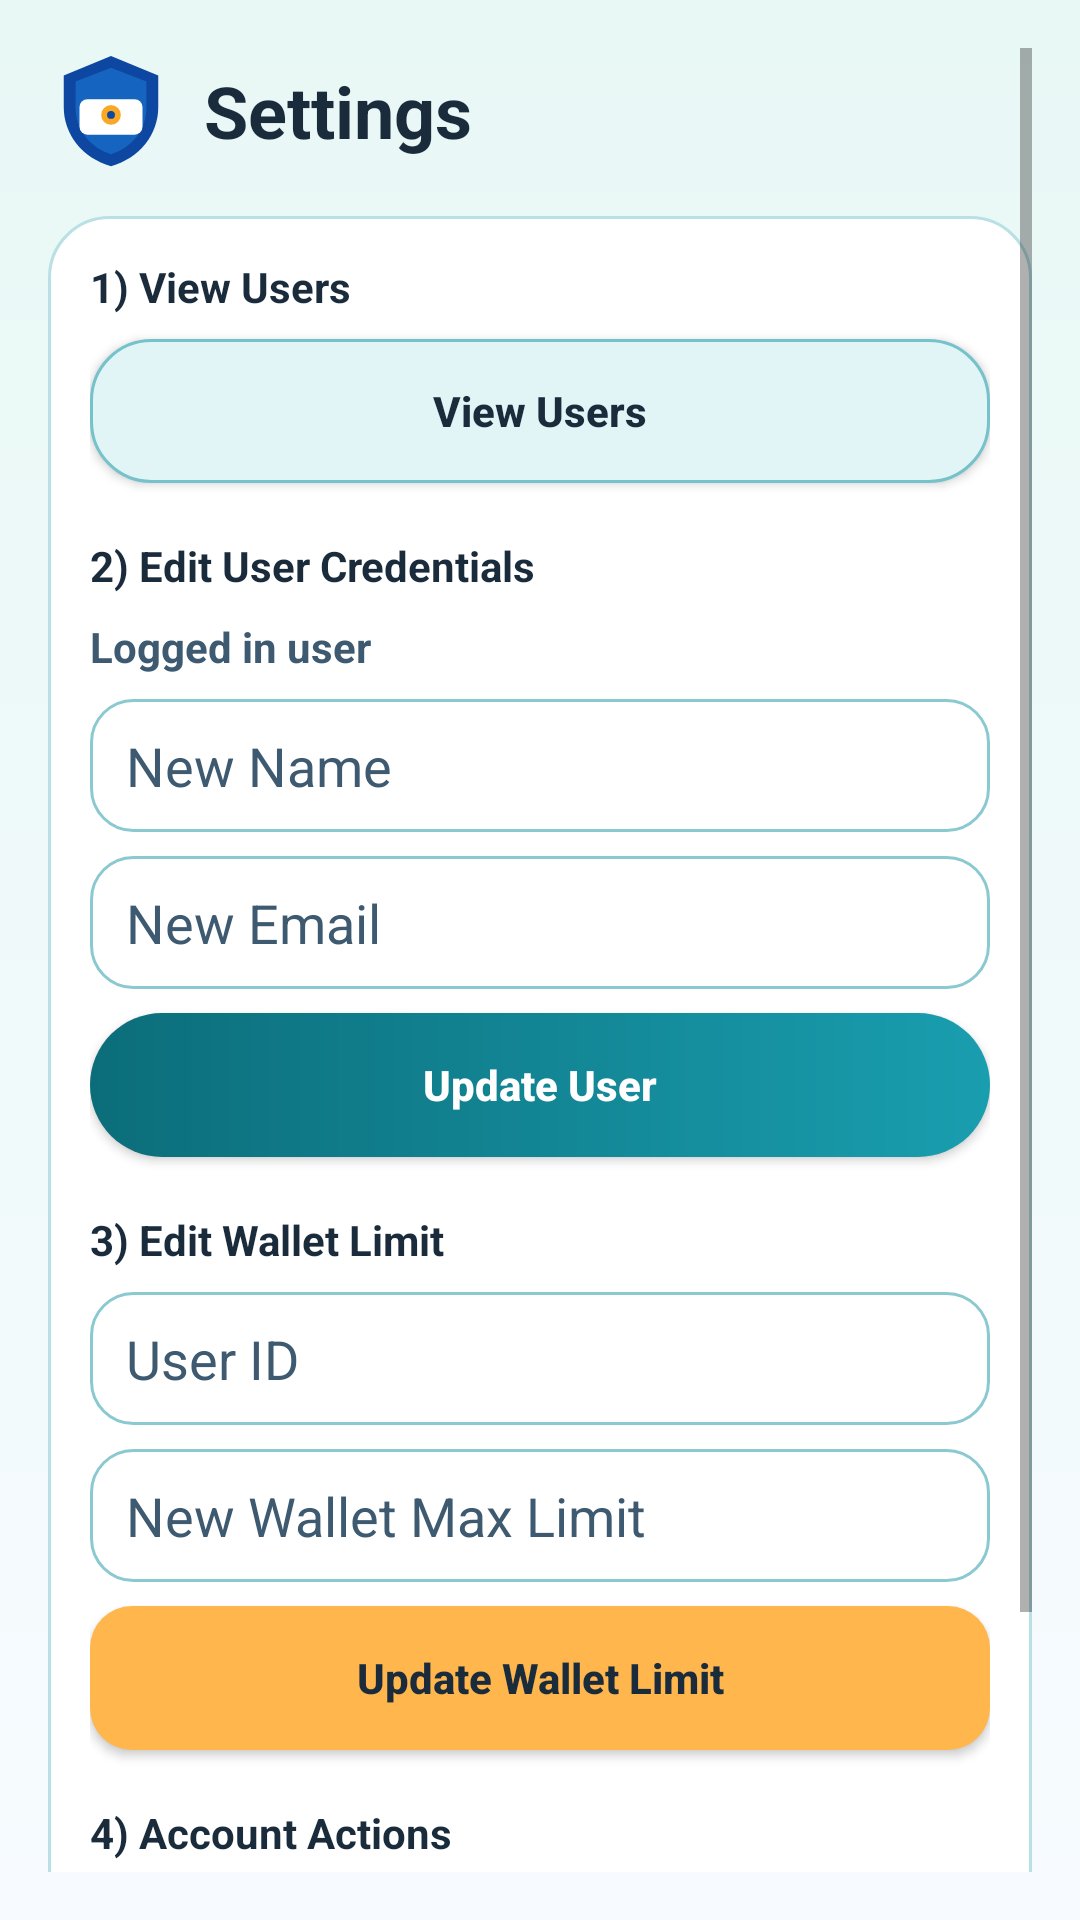

The Android layout XML behind this screen, and the referenced resources:
<!-- AndroidManifest.xml: application theme Theme.TimeBoundWallet -->
<!-- res/layout/activity_settings.xml -->
<?xml version="1.0" encoding="utf-8"?>
<ScrollView xmlns:android="http://schemas.android.com/apk/res/android"
    android:layout_width="match_parent"
    android:layout_height="match_parent"
    android:background="@drawable/bg_screen"
    android:padding="16dp">

    <LinearLayout
        android:layout_width="match_parent"
        android:layout_height="wrap_content"
        android:orientation="vertical">

        <LinearLayout
            android:layout_width="match_parent"
            android:layout_height="wrap_content"
            android:gravity="center_vertical"
            android:orientation="horizontal">

            <ImageView
                android:layout_width="42dp"
                android:layout_height="42dp"
                android:contentDescription="@string/app_name"
                android:src="@drawable/ic_ledgervault_logo" />

            <TextView
                android:layout_width="wrap_content"
                android:layout_height="wrap_content"
                android:layout_marginStart="10dp"
                android:text="Settings"
                android:textColor="@color/text_primary"
                android:textSize="24sp"
                android:textStyle="bold" />
        </LinearLayout>

        <LinearLayout
            android:layout_width="match_parent"
            android:layout_height="wrap_content"
            android:layout_marginTop="14dp"
            android:background="@drawable/bg_card"
            android:orientation="vertical">

            <TextView
                android:layout_width="wrap_content"
                android:layout_height="wrap_content"
                android:text="1) View Users"
                android:textColor="@color/text_primary"
                android:textStyle="bold" />

            <Button
                android:id="@+id/btnViewUsers"
                android:layout_width="match_parent"
                android:layout_height="48dp"
                android:layout_marginTop="8dp"
                android:background="@drawable/bg_button_soft"
                android:text="View Users"
                android:textAllCaps="false"
                android:textColor="@color/text_primary"
                android:textStyle="bold" />

            <TextView
                android:layout_width="wrap_content"
                android:layout_height="wrap_content"
                android:layout_marginTop="18dp"
                android:text="2) Edit User Credentials"
                android:textColor="@color/text_primary"
                android:textStyle="bold" />

            <TextView
                android:id="@+id/tvLoggedInUser"
                android:layout_width="match_parent"
                android:layout_height="wrap_content"
                android:layout_marginTop="8dp"
                android:text="Logged in user"
                android:textColor="@color/text_secondary"
                android:textStyle="bold" />

            <EditText
                android:id="@+id/etEditUserName"
                android:layout_width="match_parent"
                android:layout_height="wrap_content"
                android:layout_marginTop="8dp"
                android:background="@drawable/bg_input"
                android:hint="New Name"
                android:inputType="textPersonName"
                android:textColor="@color/text_primary"
                android:textColorHint="@color/text_secondary" />

            <EditText
                android:id="@+id/etEditUserEmail"
                android:layout_width="match_parent"
                android:layout_height="wrap_content"
                android:layout_marginTop="8dp"
                android:background="@drawable/bg_input"
                android:hint="New Email"
                android:inputType="textEmailAddress"
                android:textColor="@color/text_primary"
                android:textColorHint="@color/text_secondary" />

            <Button
                android:id="@+id/btnEditUser"
                android:layout_width="match_parent"
                android:layout_height="48dp"
                android:layout_marginTop="8dp"
                android:background="@drawable/bg_button_primary"
                android:text="Update User"
                android:textAllCaps="false"
                android:textColor="@color/white"
                android:textStyle="bold" />

            <TextView
                android:layout_width="wrap_content"
                android:layout_height="wrap_content"
                android:layout_marginTop="18dp"
                android:text="3) Edit Wallet Limit"
                android:textColor="@color/text_primary"
                android:textStyle="bold" />

            <EditText
                android:id="@+id/etLimitUserId"
                android:layout_width="match_parent"
                android:layout_height="wrap_content"
                android:layout_marginTop="8dp"
                android:background="@drawable/bg_input"
                android:hint="User ID"
                android:inputType="number"
                android:textColor="@color/text_primary"
                android:textColorHint="@color/text_secondary" />

            <EditText
                android:id="@+id/etNewWalletLimit"
                android:layout_width="match_parent"
                android:layout_height="wrap_content"
                android:layout_marginTop="8dp"
                android:background="@drawable/bg_input"
                android:hint="New Wallet Max Limit"
                android:inputType="numberDecimal"
                android:textColor="@color/text_primary"
                android:textColorHint="@color/text_secondary" />

            <Button
                android:id="@+id/btnEditWalletLimit"
                android:layout_width="match_parent"
                android:layout_height="48dp"
                android:layout_marginTop="8dp"
                android:background="@drawable/bg_button_secondary"
                android:text="Update Wallet Limit"
                android:textAllCaps="false"
                android:textColor="@color/text_primary"
                android:textStyle="bold" />

            <TextView
                android:layout_width="wrap_content"
                android:layout_height="wrap_content"
                android:layout_marginTop="18dp"
                android:text="4) Account Actions"
                android:textColor="@color/text_primary"
                android:textStyle="bold" />

            <Button
                android:id="@+id/btnDeactivateAccount"
                android:layout_width="match_parent"
                android:layout_height="48dp"
                android:layout_marginTop="8dp"
                android:background="@drawable/bg_button_soft"
                android:text="Deactivate Account"
                android:textAllCaps="false"
                android:textColor="@color/text_primary"
                android:textStyle="bold" />

            <Button
                android:id="@+id/btnDeleteAccount"
                android:layout_width="match_parent"
                android:layout_height="48dp"
                android:layout_marginTop="8dp"
                android:background="@drawable/bg_button_danger"
                android:text="Delete Account"
                android:textAllCaps="false"
                android:textColor="@color/white"
                android:textStyle="bold" />
        </LinearLayout>

        <ProgressBar
            android:id="@+id/progressBarSettings"
            android:layout_width="wrap_content"
            android:layout_height="wrap_content"
            android:layout_gravity="center_horizontal"
            android:layout_marginTop="14dp"
            android:visibility="gone" />

    </LinearLayout>
</ScrollView>
<!-- resources referenced by this layout -->
<resources>
  <color name="text_primary">#1A2B3C</color>
  <color name="text_secondary">#3E5A70</color>
  <color name="white">#FFFFFF</color>
  <!-- drawable bg_button_danger (drawable) -->
  <?xml version="1.0" encoding="utf-8"?>
  <shape xmlns:android="http://schemas.android.com/apk/res/android">
      <gradient
          android:angle="0"
          android:startColor="#D64545"
          android:endColor="#C62828" />
      <corners android:radius="28dp" />
  </shape>
  <!-- drawable bg_button_primary (drawable) -->
  <?xml version="1.0" encoding="utf-8"?>
  <shape xmlns:android="http://schemas.android.com/apk/res/android">
      <gradient
          android:angle="0"
          android:startColor="#0C6D7A"
          android:endColor="#199EAF" />
      <corners android:radius="28dp" />
  </shape>
  <!-- drawable bg_button_secondary (drawable) -->
  <?xml version="1.0" encoding="utf-8"?>
  <shape xmlns:android="http://schemas.android.com/apk/res/android">
      <solid android:color="#FFB74D" />
      <corners android:radius="14dp" />
  </shape>
  <!-- drawable bg_button_soft (drawable) -->
  <?xml version="1.0" encoding="utf-8"?>
  <shape xmlns:android="http://schemas.android.com/apk/res/android">
      <solid android:color="#E1F5F7" />
      <corners android:radius="20dp" />
      <stroke
          android:width="1dp"
          android:color="#76C2CA" />
  </shape>
  <!-- drawable bg_card (drawable) -->
  <?xml version="1.0" encoding="utf-8"?>
  <shape xmlns:android="http://schemas.android.com/apk/res/android">
      <solid android:color="@color/card_bg" />
      <corners android:radius="20dp" />
      <stroke
          android:width="1dp"
          android:color="@color/card_stroke" />
      <padding
          android:left="14dp"
          android:top="14dp"
          android:right="14dp"
          android:bottom="14dp" />
  </shape>
  <!-- drawable bg_input (drawable) -->
  <?xml version="1.0" encoding="utf-8"?>
  <shape xmlns:android="http://schemas.android.com/apk/res/android">
      <solid android:color="@color/input_bg" />
      <corners android:radius="14dp" />
      <stroke
          android:width="1dp"
          android:color="@color/input_stroke" />
      <padding
          android:left="12dp"
          android:top="10dp"
          android:right="12dp"
          android:bottom="10dp" />
  </shape>
  <!-- drawable bg_screen (drawable) -->
  <?xml version="1.0" encoding="utf-8"?>
  <shape xmlns:android="http://schemas.android.com/apk/res/android">
      <gradient
          android:angle="270"
          android:startColor="@color/screen_bg_start"
          android:endColor="@color/screen_bg_end" />
  </shape>
  <string name="app_name">LedgerVault</string>
  <style name="Theme.TimeBoundWallet" parent="Theme.MaterialComponents.DayNight.NoActionBar">
          <item name="colorPrimary">@color/primary</item>
          <item name="colorPrimaryVariant">@color/primary_dark</item>
          <item name="colorOnPrimary">@color/white</item>
          <item name="colorSecondary">@color/accent</item>
          <item name="colorOnSecondary">@color/black</item>
          <item name="android:statusBarColor" tools:targetApi="l">@color/primary_dark</item>
      </style>
  <color name="card_bg">#FFFFFF</color>
  <color name="card_stroke">#B8E0E5</color>
  <color name="input_bg">#FFFFFF</color>
  <color name="input_stroke">#8BC9D1</color>
  <color name="screen_bg_start">#E8F8F5</color>
  <color name="screen_bg_end">#F7FBFF</color>
  <color name="primary">#0C6D7A</color>
  <color name="primary_dark">#084F58</color>
  <color name="accent">#FFB74D</color>
  <color name="black">#000000</color>
</resources>
